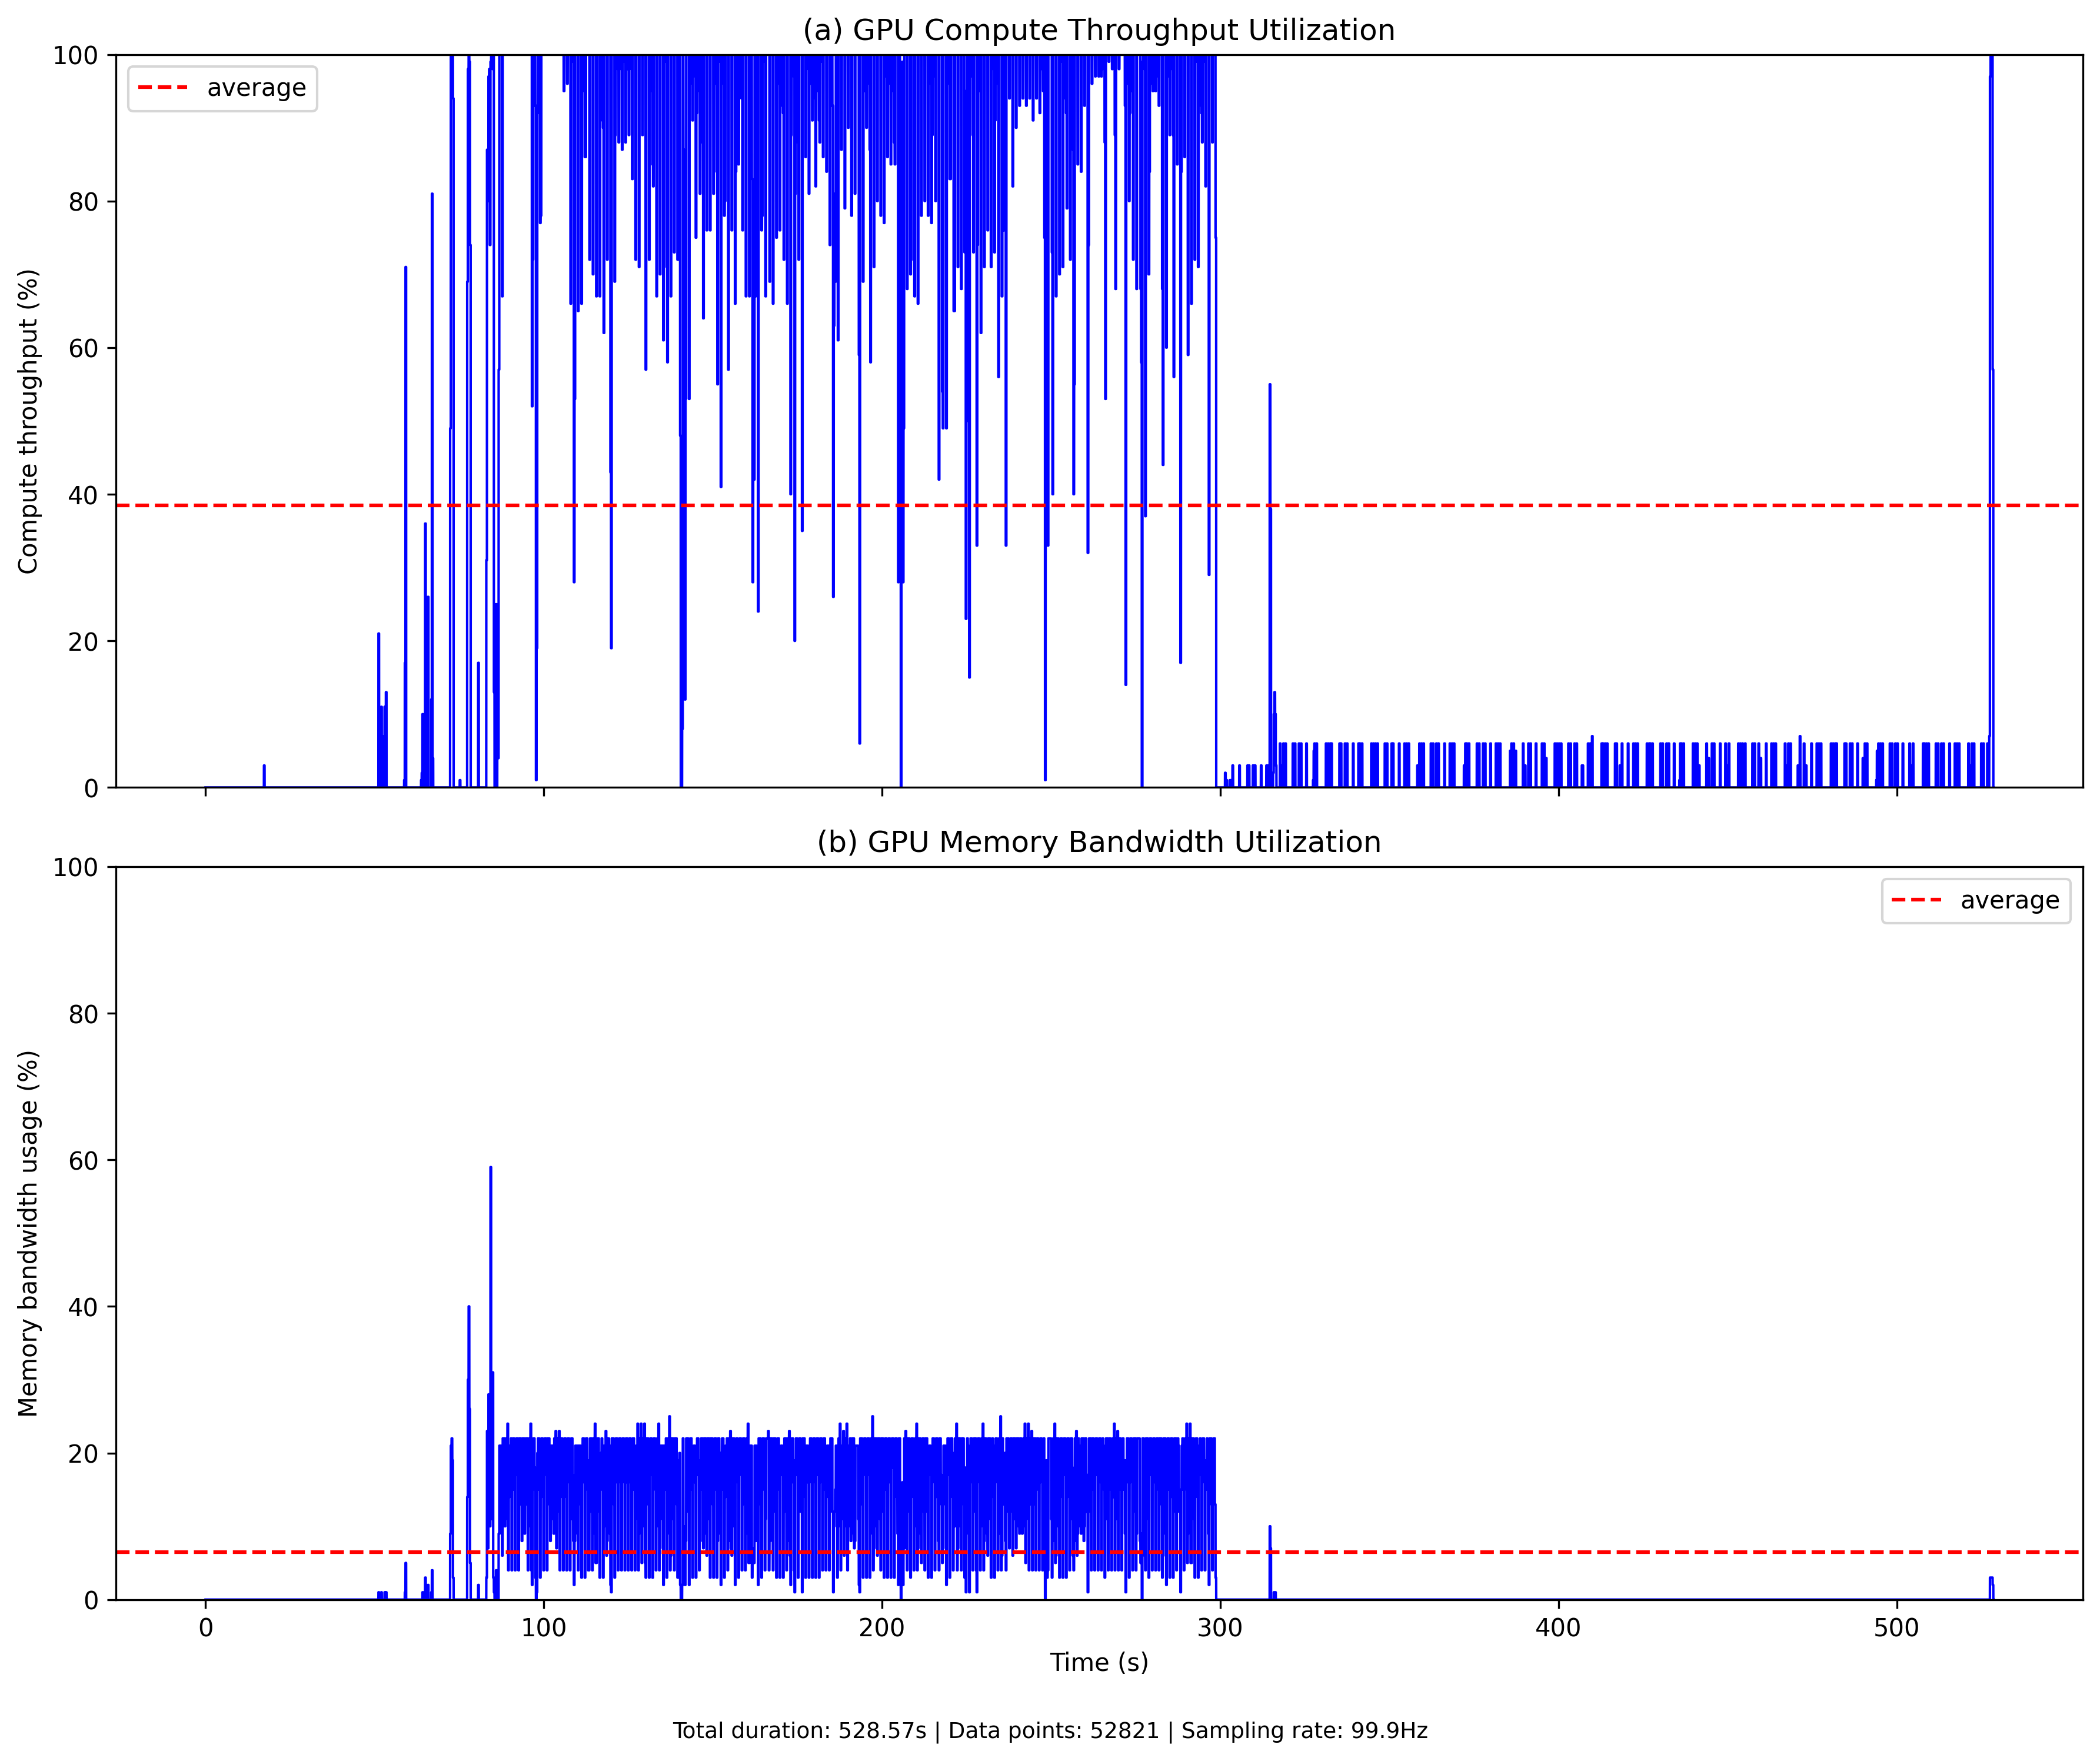

Data behind this chart, as committed beside it:
timestamp_ms, gpu_util, mem_util, mem_used, mem_total
87500, 0, 0, 545062912, 42949672960
87510, 0, 0, 545062912, 42949672960
87520, 0, 0, 545062912, 42949672960
87530, 0, 0, 545062912, 42949672960
87540, 0, 0, 545062912, 42949672960
87550, 0, 0, 545062912, 42949672960
87560, 0, 0, 545062912, 42949672960
87570, 0, 0, 545062912, 42949672960
87580, 0, 0, 545062912, 42949672960
87590, 0, 0, 545062912, 42949672960
87600, 0, 0, 545062912, 42949672960
87610, 0, 0, 545062912, 42949672960
87620, 0, 0, 545062912, 42949672960
87630, 0, 0, 545062912, 42949672960
87640, 0, 0, 545062912, 42949672960
87650, 0, 0, 545062912, 42949672960
87660, 0, 0, 545062912, 42949672960
87670, 0, 0, 545062912, 42949672960
87680, 0, 0, 545062912, 42949672960
87690, 0, 0, 545062912, 42949672960
87700, 0, 0, 545062912, 42949672960
87710, 0, 0, 545062912, 42949672960
87720, 0, 0, 545062912, 42949672960
87730, 0, 0, 545062912, 42949672960
87740, 0, 0, 545062912, 42949672960
87750, 0, 0, 545062912, 42949672960
87760, 0, 0, 545062912, 42949672960
87770, 0, 0, 545062912, 42949672960
87780, 0, 0, 545062912, 42949672960
87790, 0, 0, 545062912, 42949672960
87800, 0, 0, 545062912, 42949672960
87810, 0, 0, 545062912, 42949672960
87820, 0, 0, 545062912, 42949672960
87830, 0, 0, 545062912, 42949672960
87840, 0, 0, 545062912, 42949672960
87850, 0, 0, 545062912, 42949672960
87860, 0, 0, 545062912, 42949672960
87870, 0, 0, 545062912, 42949672960
87880, 0, 0, 545062912, 42949672960
87890, 0, 0, 545062912, 42949672960
87900, 0, 0, 545062912, 42949672960
87910, 0, 0, 545062912, 42949672960
87920, 0, 0, 545062912, 42949672960
87930, 0, 0, 545062912, 42949672960
87940, 0, 0, 545062912, 42949672960
87950, 0, 0, 545062912, 42949672960
87960, 0, 0, 545062912, 42949672960
87970, 0, 0, 545062912, 42949672960
87980, 0, 0, 545062912, 42949672960
87990, 0, 0, 545062912, 42949672960
88000, 0, 0, 545062912, 42949672960
88010, 0, 0, 545062912, 42949672960
88020, 0, 0, 545062912, 42949672960
88030, 0, 0, 545062912, 42949672960
88040, 0, 0, 545062912, 42949672960
88050, 0, 0, 545062912, 42949672960
88060, 0, 0, 545062912, 42949672960
88070, 0, 0, 545062912, 42949672960
88080, 0, 0, 545062912, 42949672960
88090, 0, 0, 545062912, 42949672960
... 52,761 more rows
